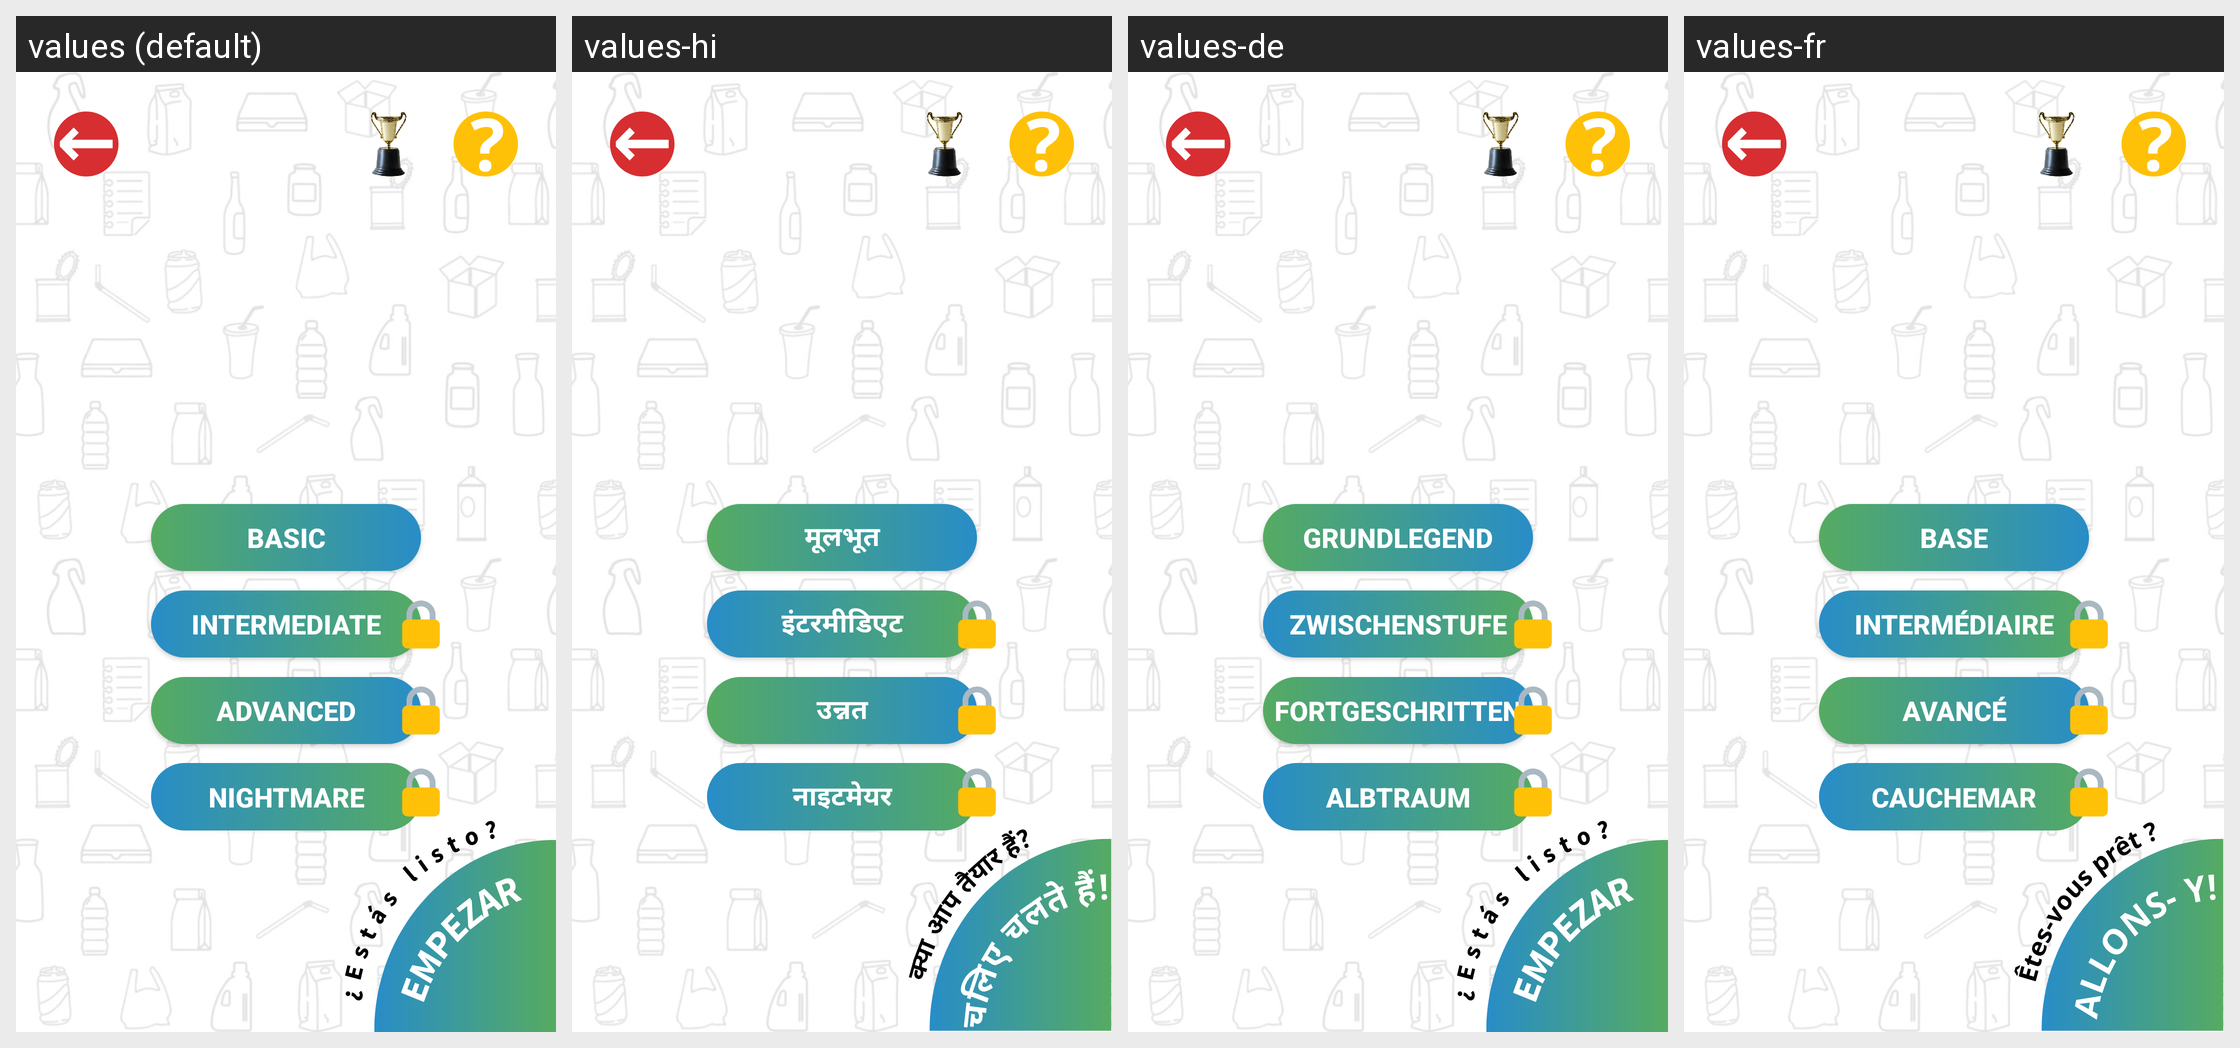

Here is an Android app screen in its default locale and in the app's own translations. Write out the translated-string differences for the strings that appear on this screen.
Android screen res/layout/activity_selectlevel.xml rendered under 4 locales, left to right: values (default), values-hi, values-de, values-fr. Device: Nexus 5 (rendered at 1080×1920; each locale shown at half size, 540×960, under a caption strip naming it); theme Theme.GreenCarsonGAME.
Other locales in the repository, not shown: values-es, values-pt.
Strings drawn on this screen, with the default value and each locale's value (text and hints the layout hard-codes, and strings that could not be matched under every locale, appear in the picture but are not listed):

basicLevel
  values: Basic
  values-hi: मूलभूत
  values-de: Grundlegend
  values-fr: Base

interLevel
  values: Intermediate
  values-hi: इंटरमीडिएट
  values-de: Zwischenstufe
  values-fr: Intermédiaire

advancedLevel
  values: Advanced
  values-hi: उन्नत
  values-de: Fortgeschritten
  values-fr: Avancé

nightmareLevel
  values: Nightmare
  values-hi: नाइटमेयर
  values-de: Albtraum
  values-fr: Cauchemar
